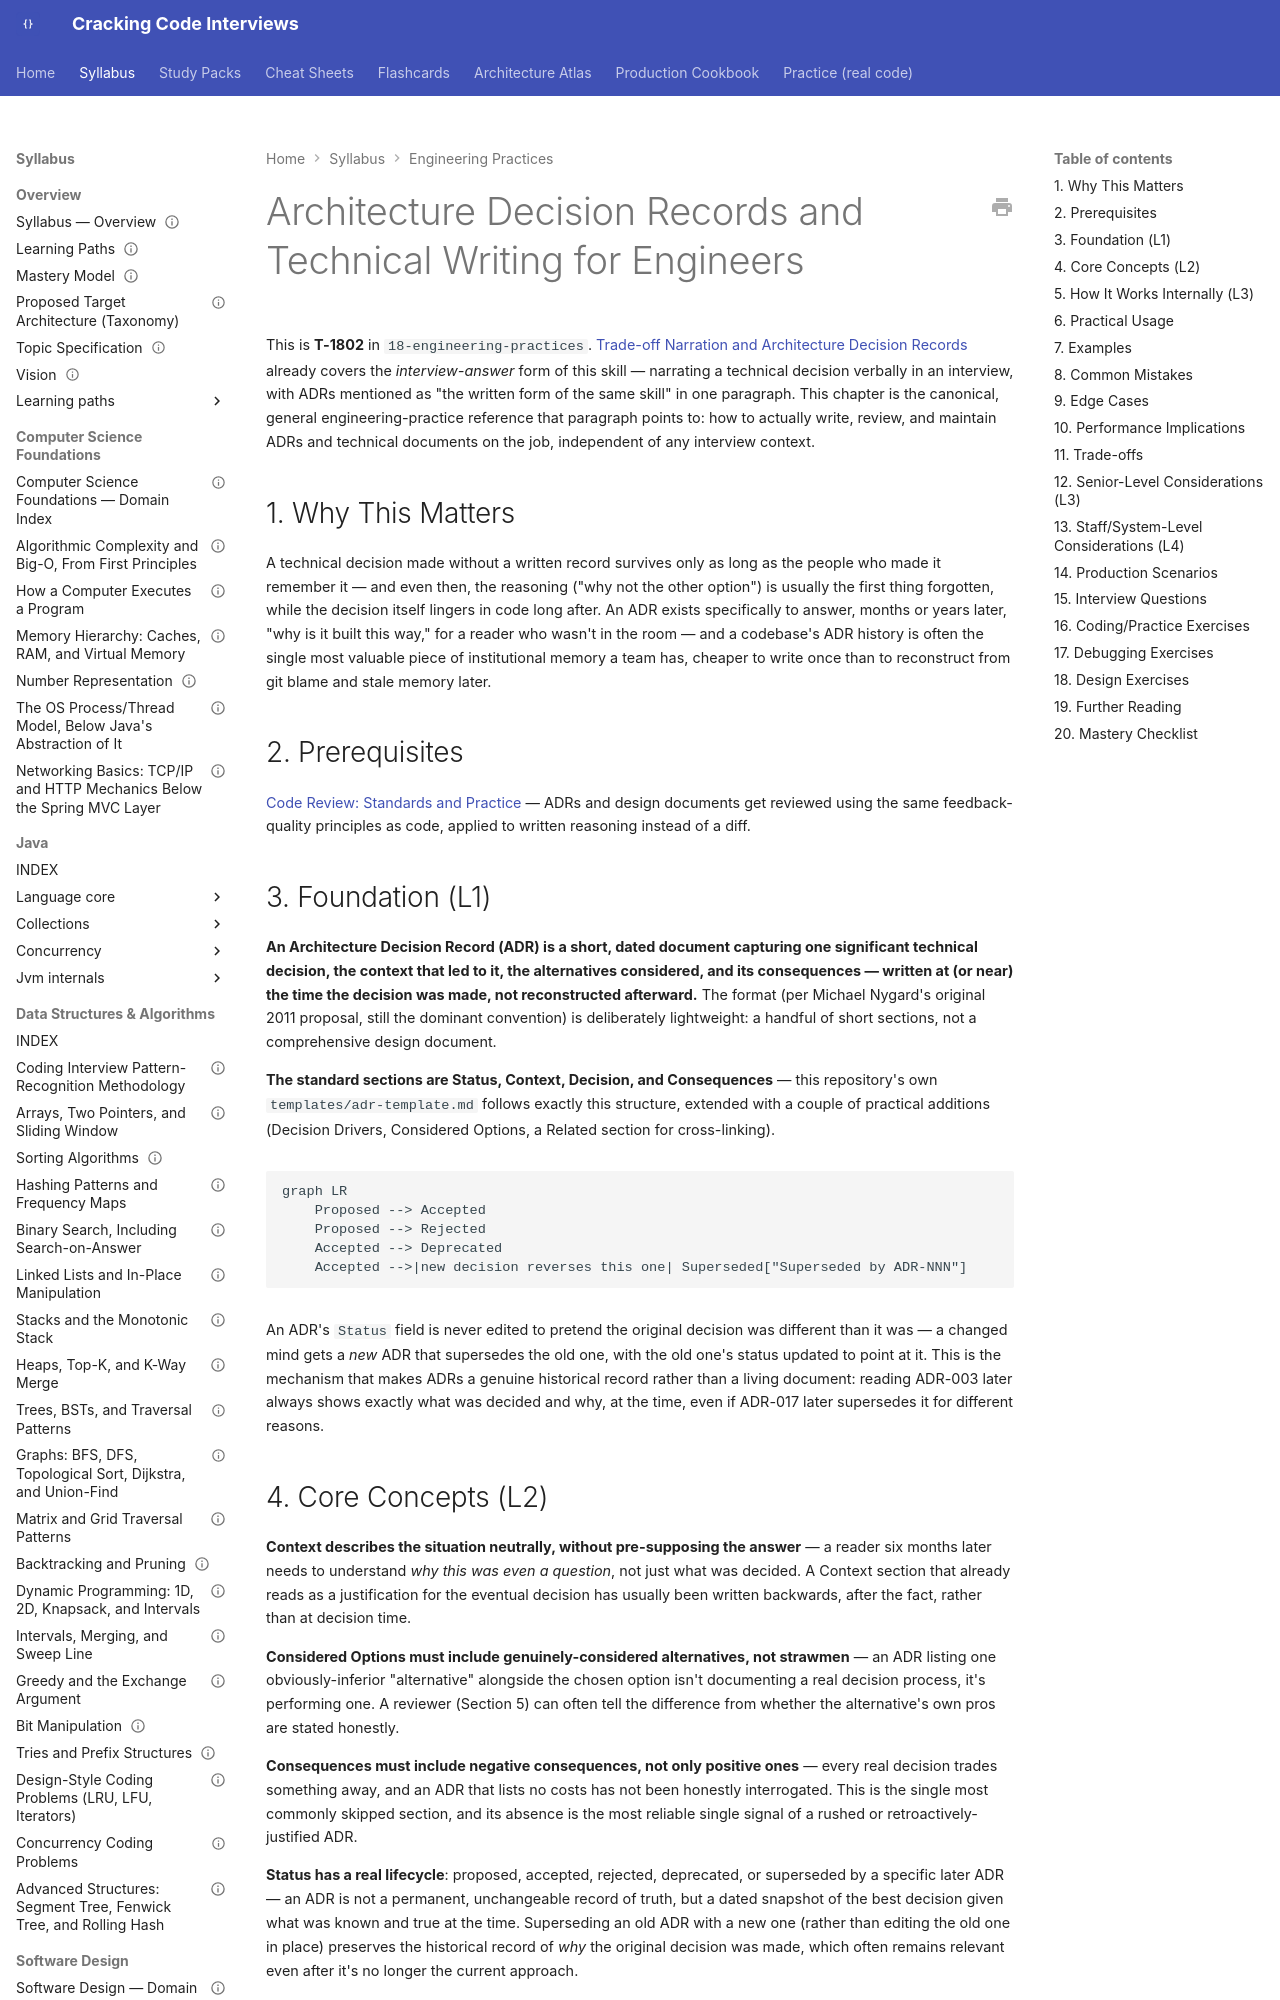

repository: JuanMelendres/cracking-code-interviews · page: syllabus/18-engineering-practices/architecture-decision-records-and-technical-writing/index.html · generator: mkdocs

---
title: "Architecture Decision Records and Technical Writing for Engineers"
slug: architecture-decision-records-and-technical-writing
document_type: syllabus-topic
domain: 18-engineering-practices
topic_id: T-1802
status: canonical
version: 1.1
last_updated: 2026-09-21
mastery_levels_covered: [L1, L2, L3, L4]
prerequisites:
  - code-review-standards-and-practice.md
related:
  - code-review-standards-and-practice.md
  - sprint-retrospectives.md
  - ../20-interview-preparation/technical-answers/trade-off-narration-and-adrs.md
practice: ../../templates/
production_scenarios:
  - ../../production-cookbook/adrs-asserting-decisions-without-citing-tested-evidence.md
interview_paths: [senior-to-staff]
official_references:
  - https://cognitect.com/blog/2011/11/15/documenting-architecture-decisions
  - https://adr.github.io/
source_history: []
---

# Architecture Decision Records and Technical Writing for Engineers

This is **T-1802** in `18-engineering-practices`. [Trade-off Narration and Architecture Decision Records](../20-interview-preparation/technical-answers/trade-off-narration-and-adrs.md) already covers the *interview-answer* form of this skill — narrating a technical decision verbally in an interview, with ADRs mentioned as "the written form of the same skill" in one paragraph. This chapter is the canonical, general engineering-practice reference that paragraph points to: how to actually write, review, and maintain ADRs and technical documents on the job, independent of any interview context.

## 1. Why This Matters

A technical decision made without a written record survives only as long as the people who made it remember it — and even then, the reasoning ("why not the other option") is usually the first thing forgotten, while the decision itself lingers in code long after. An ADR exists specifically to answer, months or years later, "why is it built this way," for a reader who wasn't in the room — and a codebase's ADR history is often the single most valuable piece of institutional memory a team has, cheaper to write once than to reconstruct from git blame and stale memory later.

## 2. Prerequisites

[Code Review: Standards and Practice](code-review-standards-and-practice.md) — ADRs and design documents get reviewed using the same feedback-quality principles as code, applied to written reasoning instead of a diff.
